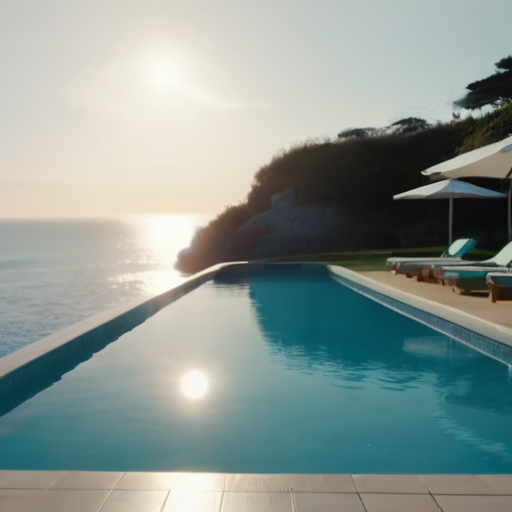
Generation parameters embedded in this image by AUTOMATIC1111 Stable Diffusion web UI or a fork of it (Forge, ...) (PNG 'parameters' text chunk):
swimming pool, beautiful ocean views,best quality, hasselblade, 4k,morning
Steps: 20, Sampler: DPM++ 2M Karras, CFG scale: 7, Seed: 405709670, Face restoration: CodeFormer, Size: 512x512, Model hash: 63a3752da1, Model: zavychromaxl_v40, Token merging ratio: 0.1, RNG: NV, Version: f0.0.17v1.8.0rc-latest-276-g29be1da7
Template: swimming pool, beautiful ocean views,best quality, hasselblade, 4k,morning